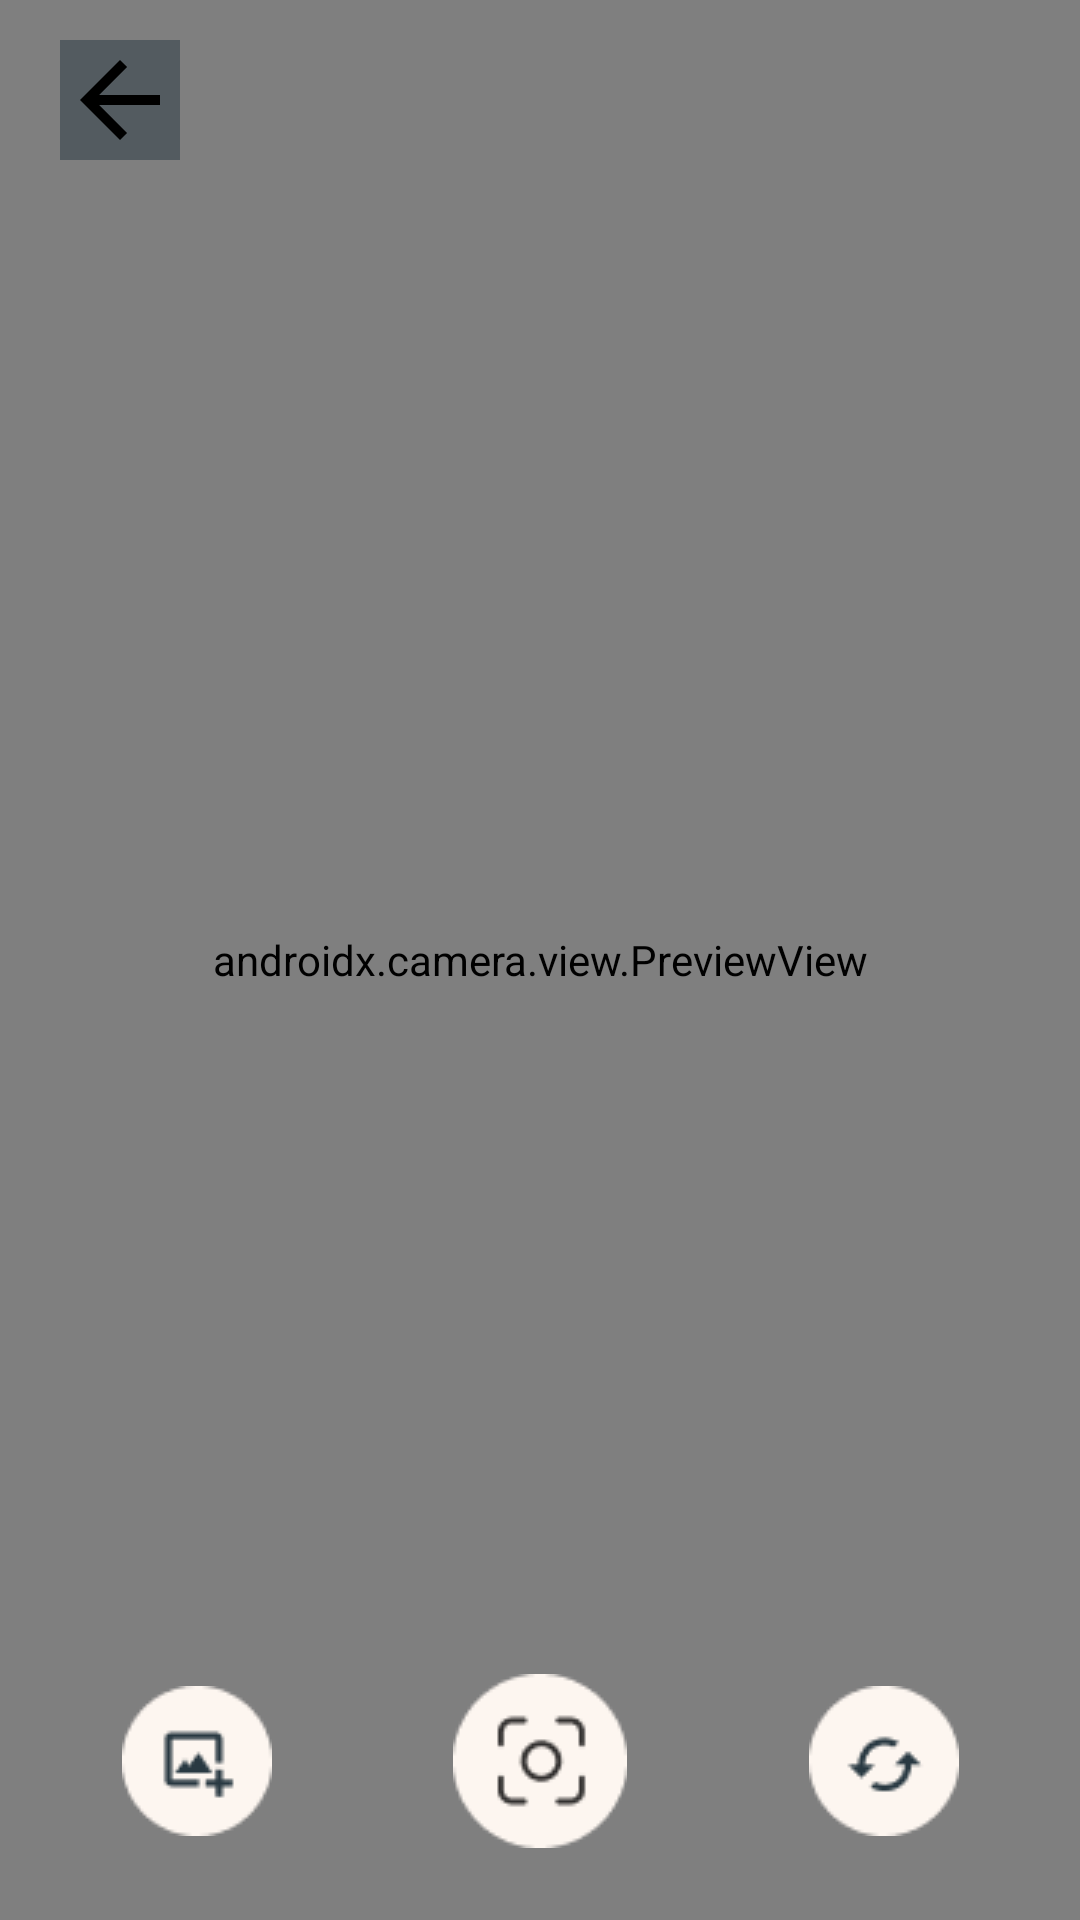

This screen was rendered from an Android layout file. Write that file and the resources it references.
<!-- AndroidManifest.xml: application theme Theme.KulitKu -->
<!-- res/layout/activity_add_photo.xml -->
<?xml version="1.0" encoding="utf-8"?>
<androidx.constraintlayout.widget.ConstraintLayout xmlns:android="http://schemas.android.com/apk/res/android"
    xmlns:app="http://schemas.android.com/apk/res-auto"
    xmlns:tools="http://schemas.android.com/tools"
    android:id="@+id/add_photo_container"
    android:layout_width="match_parent"
    android:layout_height="match_parent"
    tools:context=".ui.scan.AddPhotoActivity">

    <androidx.camera.view.PreviewView
        android:id="@+id/preview"
        android:layout_width="match_parent"
        android:layout_height="match_parent">

    </androidx.camera.view.PreviewView>

    <ImageView
        android:id="@+id/imageview_preview"
        android:layout_width="match_parent"
        android:layout_height="match_parent"
        android:scaleType="center"
        android:adjustViewBounds="true"
        app:layout_constraintBottom_toBottomOf="parent"
        app:layout_constraintEnd_toEndOf="parent"
        app:layout_constraintStart_toStartOf="parent"
        app:layout_constraintTop_toTopOf="parent" />

    <ImageButton
        android:id="@+id/button_Back"
        android:layout_width="wrap_content"
        android:layout_height="wrap_content"
        android:layout_marginStart="20dp"
        android:background="@color/black2"
        android:scrollbarSize="4dp"
        android:src="@drawable/ic_baseline_arrow_back_24"
        app:layout_constraintBottom_toBottomOf="parent"
        app:layout_constraintEnd_toEndOf="parent"
        app:layout_constraintHorizontal_bias="0.0"
        app:layout_constraintStart_toStartOf="parent"
        app:layout_constraintTop_toTopOf="parent"
        app:layout_constraintVertical_bias="0.022" />

    <ImageView
        android:id="@+id/button_openGallery"
        android:layout_width="wrap_content"
        android:layout_height="wrap_content"
        android:layout_marginEnd="20dp"
        android:visibility="visible"
        app:layout_constraintBottom_toBottomOf="@+id/button_captureImage"
        app:layout_constraintEnd_toStartOf="@+id/button_captureImage"
        app:layout_constraintStart_toStartOf="parent"
        app:layout_constraintTop_toTopOf="@+id/button_captureImage"
        app:srcCompat="@drawable/ic_gallery" />

    <ImageView
        android:id="@+id/button_captureImage"
        android:layout_width="wrap_content"
        android:layout_height="wrap_content"
        android:layout_marginBottom="24dp"
        app:layout_constraintBottom_toBottomOf="@+id/preview"
        app:layout_constraintEnd_toEndOf="parent"
        app:layout_constraintStart_toStartOf="parent"
        app:srcCompat="@drawable/ic_take_photo" />

    <ImageView
        android:id="@+id/button_switchCamera"
        android:layout_width="wrap_content"
        android:layout_height="wrap_content"
        android:layout_marginStart="20dp"
        app:layout_constraintBottom_toBottomOf="@+id/button_captureImage"
        app:layout_constraintEnd_toEndOf="parent"
        app:layout_constraintStart_toEndOf="@+id/button_captureImage"
        app:layout_constraintTop_toTopOf="@+id/button_captureImage"
        app:srcCompat="@drawable/ic_switch" />

    <ImageView
        android:id="@+id/button_send"
        android:layout_width="wrap_content"
        android:layout_height="wrap_content"
        android:layout_marginStart="20dp"
        android:visibility="invisible"
        app:layout_constraintBottom_toBottomOf="@+id/button_captureImage"
        app:layout_constraintEnd_toEndOf="parent"
        app:layout_constraintStart_toEndOf="@+id/button_captureImage"
        app:layout_constraintTop_toTopOf="@+id/button_captureImage"
        app:srcCompat="@drawable/ic_arrow_right" />

</androidx.constraintlayout.widget.ConstraintLayout>
<!-- resources referenced by this layout -->
<resources>
  <color name="black2">#80293942</color>
  <!-- drawable ic_arrow_right: png bitmap (drawable-v24, 1072 bytes) -->
  <!-- drawable ic_baseline_arrow_back_24 (drawable) -->
  <vector android:autoMirrored="true" android:height="40dp"
      android:tint="#000000" android:viewportHeight="24"
      android:viewportWidth="24" android:width="40dp" xmlns:android="http://schemas.android.com/apk/res/android">
      <path android:fillColor="@android:color/white" android:pathData="M20,11H7.83l5.59,-5.59L12,4l-8,8 8,8 1.41,-1.41L7.83,13H20v-2z"/>
  </vector>
  <!-- drawable ic_gallery: png bitmap (drawable-v24, 1336 bytes) -->
  <!-- drawable ic_switch: png bitmap (drawable-v24, 1376 bytes) -->
  <!-- drawable ic_take_photo: png bitmap (drawable-v24, 1999 bytes) -->
  <style name="Theme.KulitKu" parent="Theme.Material3.Light">
          
          <item name="colorPrimary">#FFFFFF</item>
          <item name="colorPrimaryVariant">#56C2FF</item>
          <item name="colorOnPrimary">@color/white</item>
          
          <item name="colorSecondary">@color/teal_200</item>
          <item name="colorSecondaryVariant">@color/teal_700</item>
          <item name="colorOnSecondary">@color/black</item>
          
          <item name="android:statusBarColor">@color/white</item>
          
  
  
          <item name="titleTextColor">@color/black</item>
      </style>
  <color name="white">#FFFFFFFF</color>
  <color name="teal_200">#FF03DAC5</color>
  <color name="teal_700">#FF018786</color>
  <color name="black">#FF000000</color>
</resources>
